Run: headless pygame with SDL's dummy video driver; simulated clock (each Clock.tick advances the game by its frame time, no real sleeping); random seed 0; keys injected as events and as key.get_pressed() state; mouse plan: one left click at the window centre at the start of phase 2, then a move to the lower-right quarter at the start of phase 3.
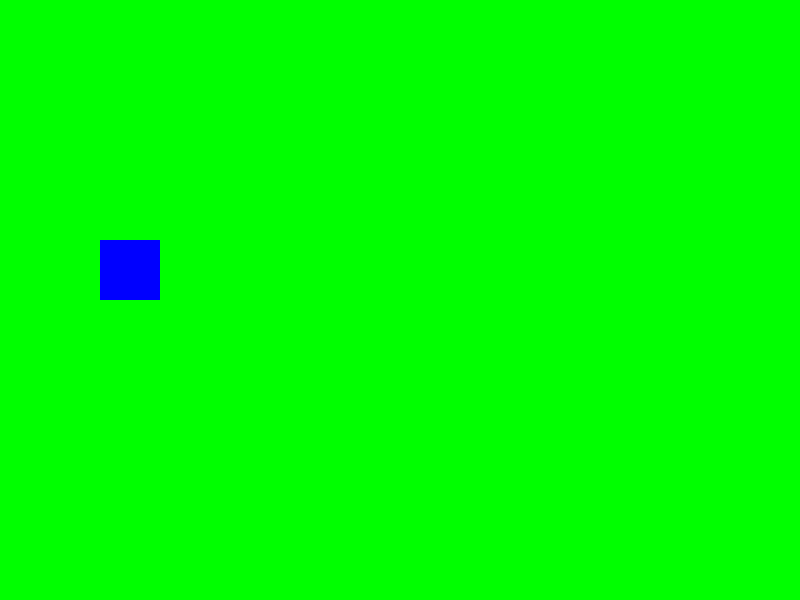
Frame 1 of 4 · flips 1–60 · no input
Frame 2 of 4 · flips 61–180 · clicked the window centre · tapped SPACE, RETURN · held RIGHT (→), D · screen unchanged from frame 1, image omitted
Frame 3 of 4 · flips 181–300 · moved the mouse to the lower-right quarter · held DOWN (↓), S · screen unchanged from frame 2, image omitted
Frame 4 of 4 · flips 301–420 · held LEFT (←), A, UP (↑), W · screen unchanged from frame 3, image omitted

The pygame program that drew these frames:

import pygame


def update_game(st):
    global status, boost, speed, position_y, RETURN_SPEED

    if st == 'beginning':
        position_y += RETURN_SPEED * ((SCREEN_HEIGHT / 2.5) - position_y)
        bird.y = position_y
        if mouse:
            status = 'playing'

    elif st == 'falling':
        status = 'beginning'
        boost = 0
        speed = 0

    elif st == 'playing':
        position_y += speed
        bird.y = position_y
        if mouse:
            boost = JUMP_POWER
        else:
            boost = 0
        if (bird.bottom > SCREEN_HEIGHT) or (bird.top < 0):
            status = 'falling'
        speed = BIRD_GRAVITY * (1 + (boost + speed))


if __name__ == '__main__':
    pygame.init()

    size = SCREEN_WIDTH, SCREEN_HEIGHT = 800, 600
    screen = pygame.display.set_mode(size)
    pygame.display.set_caption('Flappy animal')
    fps = 30
    dt = 0
    JUMP_POWER = -3
    BIRD_GRAVITY = 0.95
    RETURN_SPEED = 0.15

    clock = pygame.time.Clock()
    running = True

    position_x = SCREEN_WIDTH / 8
    position_y = SCREEN_HEIGHT / 2.5
    speed = 0
    boost = 0

    status = 'beginning'
    bird = pygame.Rect(position_x, position_y, 60, 60)

    while running:
        for event in pygame.event.get():
            if event.type == pygame.QUIT:
                running = False

        mouse = pygame.mouse.get_pressed()[0]
        update_game(status)

        screen.fill('green')
        pygame.draw.rect(screen, 'blue', bird)
        pygame.display.flip()
        dt = clock.tick(fps)

    pygame.quit()
